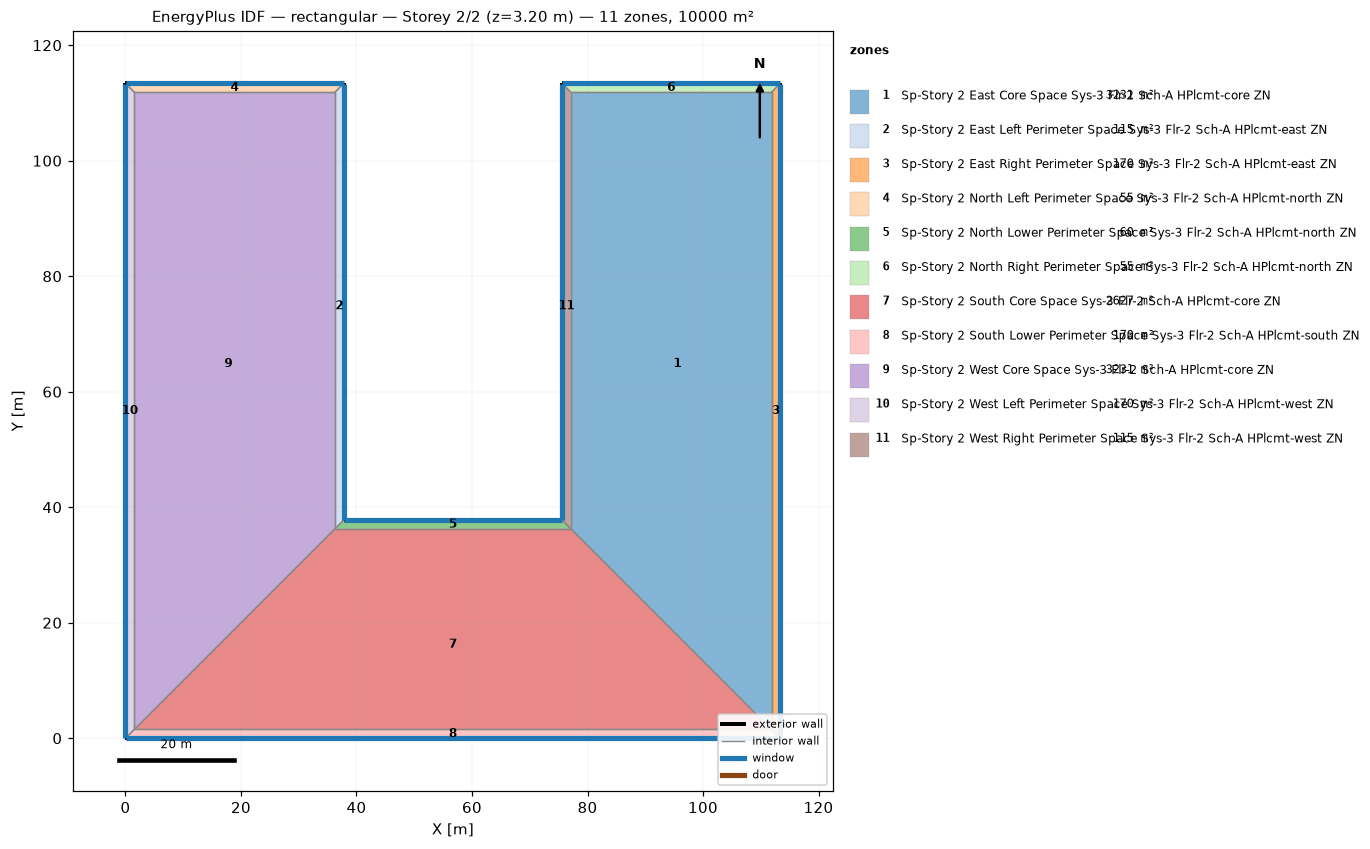
=== STOREY PLAN SPEC (per zone: floor XY polygon, exterior-wall plan segments, windows/doors) ===
zone 1: Sp-Story 2 East Core Space Sys-3 Flr-2 Sch-A HPlcmt-core ZN  (3230.6 m²)
  floor: (77.12, 36.27) (77.12, 111.87) (111.87, 111.87) (111.87, 1.52)
  interior walls: 4
zone 2: Sp-Story 2 East Left Perimeter Space Sys-3 Flr-2 Sch-A HPlcmt-east ZN  (115.2 m²)
  floor: (37.80, 113.39) (37.80, 37.80) (36.27, 36.27) (36.27, 111.87)
  exterior wall: (37.80, 37.80) – (37.80, 113.39)  [75.6 m]
    window: (37.80, 37.82) – (37.80, 113.36)  [88.8 m²]
  interior walls: 3
zone 3: Sp-Story 2 East Right Perimeter Space Sys-3 Flr-2 Sch-A HPlcmt-east ZN  (170.4 m²)
  floor: (113.39, 113.39) (113.39, 0.00) (111.87, 1.52) (111.87, 111.87)
  exterior wall: (113.39, 0.00) – (113.39, 113.39)  [113.4 m]
    window: (113.39, 0.03) – (113.39, 113.36)  [133.2 m²]
  interior walls: 3
zone 4: Sp-Story 2 North Left Perimeter Space Sys-3 Flr-2 Sch-A HPlcmt-north ZN  (55.3 m²)
  floor: (0.00, 113.39) (37.80, 113.39) (36.27, 111.87) (1.52, 111.87)
  exterior wall: (37.80, 113.39) – (0.00, 113.39)  [37.8 m]
    window: (37.77, 113.39) – (0.03, 113.39)  [44.4 m²]
  interior walls: 3
zone 5: Sp-Story 2 North Lower Perimeter Space Sys-3 Flr-2 Sch-A HPlcmt-north ZN  (59.9 m²)
  floor: (37.80, 37.80) (75.59, 37.80) (77.12, 36.27) (36.27, 36.27)
  exterior wall: (75.59, 37.80) – (37.80, 37.80)  [37.8 m]
    window: (75.57, 37.80) – (37.82, 37.80)  [44.4 m²]
  interior walls: 3
zone 6: Sp-Story 2 North Right Perimeter Space Sys-3 Flr-2 Sch-A HPlcmt-north ZN  (55.3 m²)
  floor: (75.59, 113.39) (113.39, 113.39) (111.87, 111.87) (77.12, 111.87)
  exterior wall: (113.39, 113.39) – (75.59, 113.39)  [37.8 m]
    window: (113.36, 113.39) – (75.62, 113.39)  [44.4 m²]
  interior walls: 3
zone 7: Sp-Story 2 South Core Space Sys-3 Flr-2 Sch-A HPlcmt-core ZN  (2626.8 m²)
  floor: (36.27, 36.27) (77.12, 36.27) (111.87, 1.52) (1.52, 1.52)
  interior walls: 4
zone 8: Sp-Story 2 South Lower Perimeter Space Sys-3 Flr-2 Sch-A HPlcmt-south ZN  (170.4 m²)
  floor: (113.39, 0.00) (0.00, 0.00) (1.52, 1.52) (111.87, 1.52)
  exterior wall: (0.00, 0.00) – (113.39, 0.00)  [113.4 m]
    window: (0.03, 0.00) – (113.36, 0.00)  [133.2 m²]
  interior walls: 3
zone 9: Sp-Story 2 West Core Space Sys-3 Flr-2 Sch-A HPlcmt-core ZN  (3230.6 m²)
  floor: (1.52, 1.52) (1.52, 111.87) (36.27, 111.87) (36.27, 36.27)
  interior walls: 4
zone 10: Sp-Story 2 West Left Perimeter Space Sys-3 Flr-2 Sch-A HPlcmt-west ZN  (170.4 m²)
  floor: (0.00, 0.00) (0.00, 113.39) (1.52, 111.87) (1.52, 1.52)
  exterior wall: (0.00, 113.39) – (0.00, 0.00)  [113.4 m]
    window: (0.00, 113.36) – (0.00, 0.03)  [133.2 m²]
  interior walls: 3
zone 11: Sp-Story 2 West Right Perimeter Space Sys-3 Flr-2 Sch-A HPlcmt-west ZN  (115.2 m²)
  floor: (75.59, 37.80) (75.59, 113.39) (77.12, 111.87) (77.12, 36.27)
  exterior wall: (75.59, 113.39) – (75.59, 37.80)  [75.6 m]
    window: (75.59, 113.36) – (75.59, 37.82)  [88.8 m²]
  interior walls: 3

=== DERIVED (storey summary) ===
Building: rectangular
Storey: 2 of 2  (floor level z = 3.20 m)
Storey gross floor area: 10000.0 m²
Zones on this storey: 11
  - Sp-Story 2 East Core Space Sys-3 Flr-2 Sch-A HPlcmt-core ZN: floor 3230.6 m²
  - Sp-Story 2 East Left Perimeter Space Sys-3 Flr-2 Sch-A HPlcmt-east ZN: floor 115.2 m²; exterior wall 75.6 m (241.9 m²); 1 window(s) 88.8 m²; WWR 36.7%
  - Sp-Story 2 East Right Perimeter Space Sys-3 Flr-2 Sch-A HPlcmt-east ZN: floor 170.4 m²; exterior wall 113.4 m (362.8 m²); 1 window(s) 133.2 m²; WWR 36.7%
  - Sp-Story 2 North Left Perimeter Space Sys-3 Flr-2 Sch-A HPlcmt-north ZN: floor 55.3 m²; exterior wall 37.8 m (120.9 m²); 1 window(s) 44.4 m²; WWR 36.7%
  - Sp-Story 2 North Lower Perimeter Space Sys-3 Flr-2 Sch-A HPlcmt-north ZN: floor 59.9 m²; exterior wall 37.8 m (120.9 m²); 1 window(s) 44.4 m²; WWR 36.7%
  - Sp-Story 2 North Right Perimeter Space Sys-3 Flr-2 Sch-A HPlcmt-north ZN: floor 55.3 m²; exterior wall 37.8 m (120.9 m²); 1 window(s) 44.4 m²; WWR 36.7%
  - Sp-Story 2 South Core Space Sys-3 Flr-2 Sch-A HPlcmt-core ZN: floor 2626.8 m²
  - Sp-Story 2 South Lower Perimeter Space Sys-3 Flr-2 Sch-A HPlcmt-south ZN: floor 170.4 m²; exterior wall 113.4 m (362.8 m²); 1 window(s) 133.2 m²; WWR 36.7%
  - Sp-Story 2 West Core Space Sys-3 Flr-2 Sch-A HPlcmt-core ZN: floor 3230.6 m²
  - Sp-Story 2 West Left Perimeter Space Sys-3 Flr-2 Sch-A HPlcmt-west ZN: floor 170.4 m²; exterior wall 113.4 m (362.8 m²); 1 window(s) 133.2 m²; WWR 36.7%
  - Sp-Story 2 West Right Perimeter Space Sys-3 Flr-2 Sch-A HPlcmt-west ZN: floor 115.2 m²; exterior wall 75.6 m (241.9 m²); 1 window(s) 88.8 m²; WWR 36.7%
Zone adjacency (shared interzone walls):
  - Sp-Story 2 East Core Space Sys-3 Flr-2 Sch-A HPlcmt-core ZN ↔ Sp-Story 2 East Right Perimeter Space Sys-3 Flr-2 Sch-A HPlcmt-east ZN
  - Sp-Story 2 East Core Space Sys-3 Flr-2 Sch-A HPlcmt-core ZN ↔ Sp-Story 2 North Right Perimeter Space Sys-3 Flr-2 Sch-A HPlcmt-north ZN
  - Sp-Story 2 East Core Space Sys-3 Flr-2 Sch-A HPlcmt-core ZN ↔ Sp-Story 2 South Core Space Sys-3 Flr-2 Sch-A HPlcmt-core ZN
  - Sp-Story 2 East Core Space Sys-3 Flr-2 Sch-A HPlcmt-core ZN ↔ Sp-Story 2 West Right Perimeter Space Sys-3 Flr-2 Sch-A HPlcmt-west ZN
  - Sp-Story 2 East Left Perimeter Space Sys-3 Flr-2 Sch-A HPlcmt-east ZN ↔ Sp-Story 2 North Left Perimeter Space Sys-3 Flr-2 Sch-A HPlcmt-north ZN
  - Sp-Story 2 East Left Perimeter Space Sys-3 Flr-2 Sch-A HPlcmt-east ZN ↔ Sp-Story 2 North Lower Perimeter Space Sys-3 Flr-2 Sch-A HPlcmt-north ZN
  - Sp-Story 2 East Left Perimeter Space Sys-3 Flr-2 Sch-A HPlcmt-east ZN ↔ Sp-Story 2 West Core Space Sys-3 Flr-2 Sch-A HPlcmt-core ZN
  - Sp-Story 2 East Right Perimeter Space Sys-3 Flr-2 Sch-A HPlcmt-east ZN ↔ Sp-Story 2 North Right Perimeter Space Sys-3 Flr-2 Sch-A HPlcmt-north ZN
  - Sp-Story 2 East Right Perimeter Space Sys-3 Flr-2 Sch-A HPlcmt-east ZN ↔ Sp-Story 2 South Lower Perimeter Space Sys-3 Flr-2 Sch-A HPlcmt-south ZN
  - Sp-Story 2 North Left Perimeter Space Sys-3 Flr-2 Sch-A HPlcmt-north ZN ↔ Sp-Story 2 West Core Space Sys-3 Flr-2 Sch-A HPlcmt-core ZN
  - Sp-Story 2 North Left Perimeter Space Sys-3 Flr-2 Sch-A HPlcmt-north ZN ↔ Sp-Story 2 West Left Perimeter Space Sys-3 Flr-2 Sch-A HPlcmt-west ZN
  - Sp-Story 2 North Lower Perimeter Space Sys-3 Flr-2 Sch-A HPlcmt-north ZN ↔ Sp-Story 2 South Core Space Sys-3 Flr-2 Sch-A HPlcmt-core ZN
  - Sp-Story 2 North Lower Perimeter Space Sys-3 Flr-2 Sch-A HPlcmt-north ZN ↔ Sp-Story 2 West Right Perimeter Space Sys-3 Flr-2 Sch-A HPlcmt-west ZN
  - Sp-Story 2 North Right Perimeter Space Sys-3 Flr-2 Sch-A HPlcmt-north ZN ↔ Sp-Story 2 West Right Perimeter Space Sys-3 Flr-2 Sch-A HPlcmt-west ZN
  - Sp-Story 2 South Core Space Sys-3 Flr-2 Sch-A HPlcmt-core ZN ↔ Sp-Story 2 South Lower Perimeter Space Sys-3 Flr-2 Sch-A HPlcmt-south ZN
  - Sp-Story 2 South Core Space Sys-3 Flr-2 Sch-A HPlcmt-core ZN ↔ Sp-Story 2 West Core Space Sys-3 Flr-2 Sch-A HPlcmt-core ZN
  - Sp-Story 2 South Lower Perimeter Space Sys-3 Flr-2 Sch-A HPlcmt-south ZN ↔ Sp-Story 2 West Left Perimeter Space Sys-3 Flr-2 Sch-A HPlcmt-west ZN
  - Sp-Story 2 West Core Space Sys-3 Flr-2 Sch-A HPlcmt-core ZN ↔ Sp-Story 2 West Left Perimeter Space Sys-3 Flr-2 Sch-A HPlcmt-west ZN